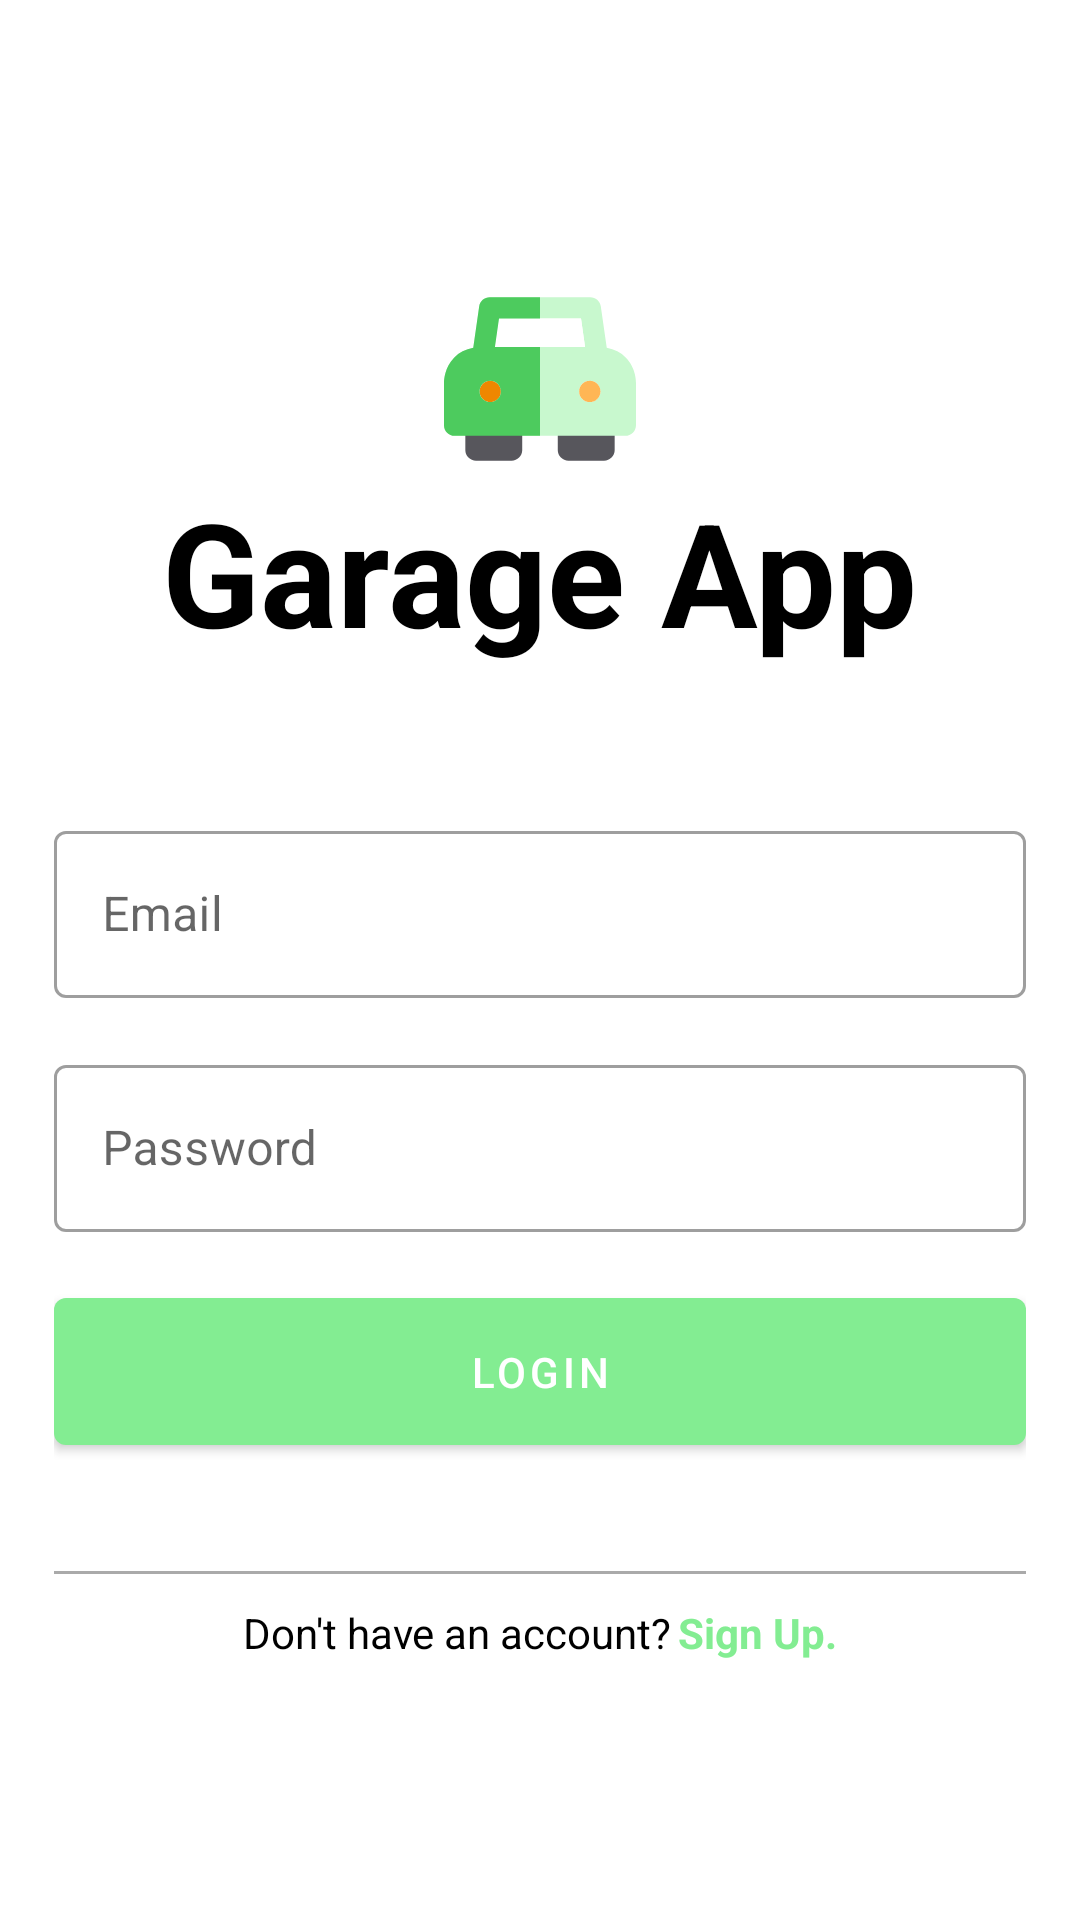

Reconstruct the res/layout file that produces this screen, plus the resources it refers to.
<!-- AndroidManifest.xml: application theme Theme.ScoutoAssignment -->
<!-- res/layout/fragment_sign_up_log_in.xml -->
<?xml version="1.0" encoding="utf-8"?>
<RelativeLayout xmlns:android="http://schemas.android.com/apk/res/android"
    xmlns:tools="http://schemas.android.com/tools"
    android:layout_width="match_parent"
    android:layout_height="match_parent"
    xmlns:app="http://schemas.android.com/apk/res-auto"
    tools:context=".fragment.DetailFragment">

    <ProgressBar
        android:id="@+id/progressBar"
        android:visibility="gone"
        android:indeterminateTint="@color/primary"
        android:layout_centerVertical="true"
        android:layout_centerHorizontal="true"
        android:layout_width="wrap_content"
        android:layout_height="wrap_content"/>

    <RelativeLayout
        android:id="@+id/mainLayout"
        android:gravity="center"
        android:animateLayoutChanges="true"
        android:layout_width="match_parent"
        android:layout_height="match_parent">

        <LinearLayout
            android:id="@+id/signUpLL"
            android:layout_width="match_parent"
            android:layout_height="wrap_content"
            android:layout_marginStart="18dp"
            android:layout_marginTop="18dp"
            android:layout_marginEnd="18dp"
            android:layout_marginBottom="18dp"
            android:animateLayoutChanges="true"
            android:gravity="center"
            android:orientation="vertical">


            <ImageView
                android:layout_width="64dp"
                android:layout_height="64dp"
                android:src="@drawable/ic_car" />

            <TextView
                android:layout_width="wrap_content"
                android:layout_height="wrap_content"
                android:layout_marginBottom="48dp"
                android:text="@string/garage_app"
                android:textSize="48sp"
                android:textStyle="bold" />


            <com.google.android.material.textfield.TextInputLayout
                android:id="@+id/userNameInputLayout"
                style="@style/Widget.MaterialComponents.TextInputLayout.OutlinedBox"
                app:hintTextAppearance="@style/TextAppearance.MaterialComponents.Subtitle2"
                android:layout_width="match_parent"
                android:layout_height="wrap_content"
                android:layout_marginBottom="16dp"
                android:hint="Name"
                android:visibility="gone">
                
                <com.google.android.material.textfield.TextInputEditText
                    android:id="@+id/userNameEditText"
                    android:layout_width="match_parent"
                    android:layout_height="wrap_content"
                    android:inputType="text" />
            </com.google.android.material.textfield.TextInputLayout>

            <com.google.android.material.textfield.TextInputLayout
                android:id="@+id/userEmailInputLayout"
                style="@style/Widget.MaterialComponents.TextInputLayout.OutlinedBox"
                app:hintTextAppearance="@style/TextAppearance.MaterialComponents.Subtitle2"
                android:layout_width="match_parent"
                android:layout_height="wrap_content"
                android:layout_marginBottom="16dp"
                android:hint="Email">
                
                <com.google.android.material.textfield.TextInputEditText
                    android:id="@+id/userEmailEditText"
                    android:layout_width="match_parent"
                    android:layout_height="wrap_content"
                    android:inputType="textEmailAddress" />
            </com.google.android.material.textfield.TextInputLayout>

            <com.google.android.material.textfield.TextInputLayout
                android:id="@+id/userPasswordInputLayout"
                style="@style/Widget.MaterialComponents.TextInputLayout.OutlinedBox"
                app:hintTextAppearance="@style/TextAppearance.MaterialComponents.Subtitle2"
                android:layout_width="match_parent"
                android:layout_height="wrap_content"
                android:layout_marginBottom="16dp"
                android:hint="Password">
                
                <com.google.android.material.textfield.TextInputEditText
                    android:id="@+id/userPasswordEditText"
                    android:layout_width="match_parent"
                    android:layout_height="wrap_content"
                    android:inputType="textPassword" />
            </com.google.android.material.textfield.TextInputLayout>

            <TextView
                android:id="@+id/accountNotFoundTV"
                android:layout_width="match_parent"
                android:layout_height="wrap_content"
                android:layout_marginBottom="12dp"
                android:text="@string/couldn_t_find_your_garage_account_try_to_sign_up_instead"
                android:textColor="@color/red"
                android:visibility="gone" />


            <com.google.android.material.button.MaterialButton
                android:id="@+id/loginSignupBtn"
                android:layout_width="match_parent"
                android:layout_height="wrap_content"
                android:padding="15dp"
                android:text="Login"
                android:textAllCaps="true" />
        </LinearLayout>

        <View
            android:id="@+id/dividerSignup"
            android:layout_below="@+id/signUpLL"
            android:layout_width="match_parent"
            android:layout_marginTop="18dp"
            android:layout_marginHorizontal="18dp"
            android:layout_height="1dp"
            android:background="@android:color/darker_gray"/>

        <LinearLayout
            android:layout_marginHorizontal="18dp"
            android:layout_marginVertical="10dp"
            android:layout_below="@+id/dividerSignup"
            android:orientation="horizontal"
            android:gravity="center"
            android:layout_width="match_parent"
            android:layout_height="wrap_content">

            <TextView
                android:id="@+id/layoutChangePrefixText"
                android:layout_width="wrap_content"
                android:layout_height="wrap_content"
                android:foregroundGravity="center_horizontal"
                android:text="@string/don_t_have_an_account" />

            <TextView
                android:id="@+id/layoutChangeText"
                android:layout_marginStart="2dp"
                android:textColor="@color/primary"
                android:textStyle="bold"
                android:layout_width="wrap_content"
                android:layout_height="wrap_content"
                android:foregroundGravity="center_horizontal"
                android:text="@string/sign_up" />


        </LinearLayout>

    </RelativeLayout>





</RelativeLayout>
<!-- resources referenced by this layout -->
<resources>
  <color name="primary">#83ED92</color>
  <color name="red">#FD0335</color>
  <!-- drawable ic_car: vector/xml drawable (drawable, 2370 chars, omitted) -->
  <string name="couldn_t_find_your_garage_account_try_to_sign_up_instead">Couldn\'t Find Your Garage Account! Try to Sign up Instead.</string>
  <string name="don_t_have_an_account">Don\'t have an account?</string>
  <string name="garage_app">Garage App</string>
  <string name="sign_up">Sign Up.</string>
  <style name="Theme.ScoutoAssignment" parent="Theme.MaterialComponents.DayNight.NoActionBar">
          
          <item name="colorPrimary">@color/primary</item>
          <item name="colorPrimaryVariant">@color/purple_700</item>
          <item name="colorOnPrimary">@color/white</item>
          
          <item name="colorSecondary">@color/teal_200</item>
          <item name="colorSecondaryVariant">@color/teal_700</item>
          <item name="colorOnSecondary">@color/black</item>
          
          <item name="android:statusBarColor">?attr/colorPrimaryVariant</item>
          <item name="android:textColor">@color/black</item>
          
      </style>
  <color name="purple_700">#3B9C49</color>
  <color name="white">#FFFFFFFF</color>
  <color name="teal_200">#FF03DAC5</color>
  <color name="teal_700">#FF018786</color>
  <color name="black">#FF000000</color>
</resources>
